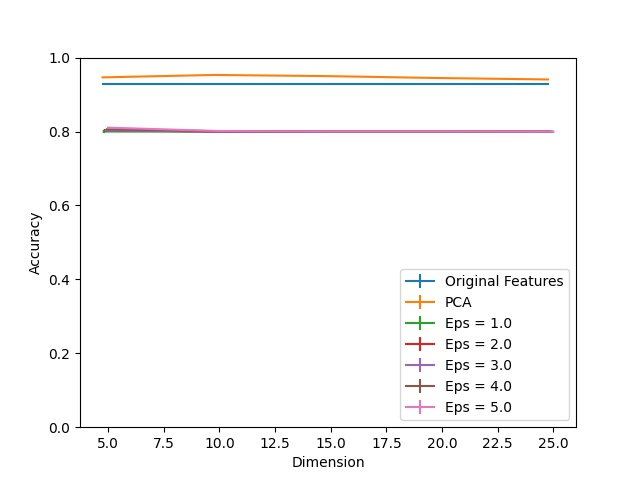

The table this chart was drawn from, first rows:
Dimension, PCA, Eps = 1.0, Eps = 1.0 25, Eps = 1.0 75, Eps = 2.0, Eps = 2.0 25, Eps = 2.0 75, Eps = 3.0, Eps = 3.0 25, Eps = 3.0 75, Eps = 4.0, Eps = 4.0 25, Eps = 4.0 75, Eps = 5.0, Eps = 5.0 25, Eps = 5.0 75, Original Features
5, 0.9465, 0.8, 0.003043, 0.003043, 0.8039, 0.003043, 0.001739, 0.803, 0.001304, 0.003478, 0.8061, 0.001739, 0.001739, 0.8104, 0.002174, 0.001739, 0.9274
10, 0.953, 0.7996, 0.0, 0.001304, 0.7996, 0.0, 0.001739, 0.8, 0.0008696, 0.001739, 0.8009, 0.0008696, 0.0008696, 0.8013, 0.0008696, 0.002609, 0.9274
15, 0.95, 0.7996, 0.0, 0.0, 0.7996, 0.0, 0.0, 0.7996, 0.001739, 0.001739, 0.7996, 0.0, 0.0008696, 0.8, 0.0004348, 0.0004348, 0.9274
20, 0.9448, 0.7996, 0.0, 0.0, 0.7996, 0.0, 0.0, 0.7996, 0.0, 0.0008696, 0.7996, 0.0004348, 0.001304, 0.8, 0.0004348, 0.002174, 0.9274
25, 0.9409, 0.7996, 0.0, 0.0, 0.7996, 0.0, 0.0, 0.7996, 0.0, 0.0004348, 0.7996, 0.0, 0.0004348, 0.7996, 0.0, 0.0004348, 0.9274
